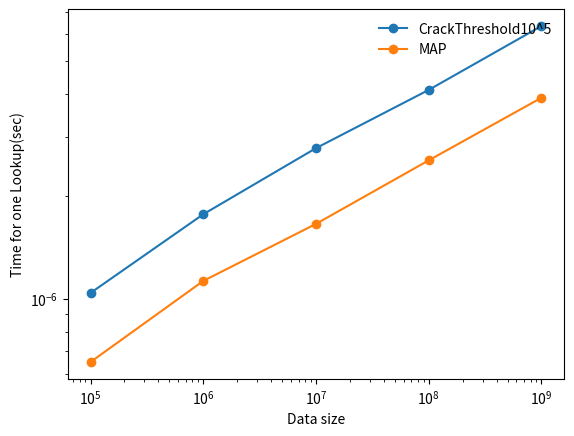

The script that saved this image: (Note: this script raises an exception after producing the figure.)

import matplotlib.pyplot as plt
import numpy as np
f = plt.figure(1)
x = np.array([100000, 1000000, 10000000, 100000000, 1000000000])
y_j = np.array([103954.0,177180.0,277329.0,411596.0,634574.0])
y_m = np.array([65081.0,112756.0,165981.0,255338.0,390288.0])
y_j = y_j/100000.0
y_m = y_m/100000.0
plt.plot(x, y_j/1000000, marker = 'o',label = 'CrackThreshold10^5')
plt.plot(x, y_m/1000000, marker = 'o',label = 'MAP')
plt.xscale('log')
plt.yscale('log')
plt.xlabel('Data size')

plt.ylabel('Time for one Lookup(sec)')

plt.legend(loc='upper right', fancybox=True, framealpha=0.1, frameon=False)
plt.show()
font = {
#    'family' : 'Times New Roman',
  'size'   : 12
}
plt.rc('font', **font)
f.savefig("/Users/<user>/GitLab/Paper-JITD-ICDE2108/DataSizeVsScanTime_Uniform.pdf", bbox_inches='tight', format = 'pdf',transparent= 'true')